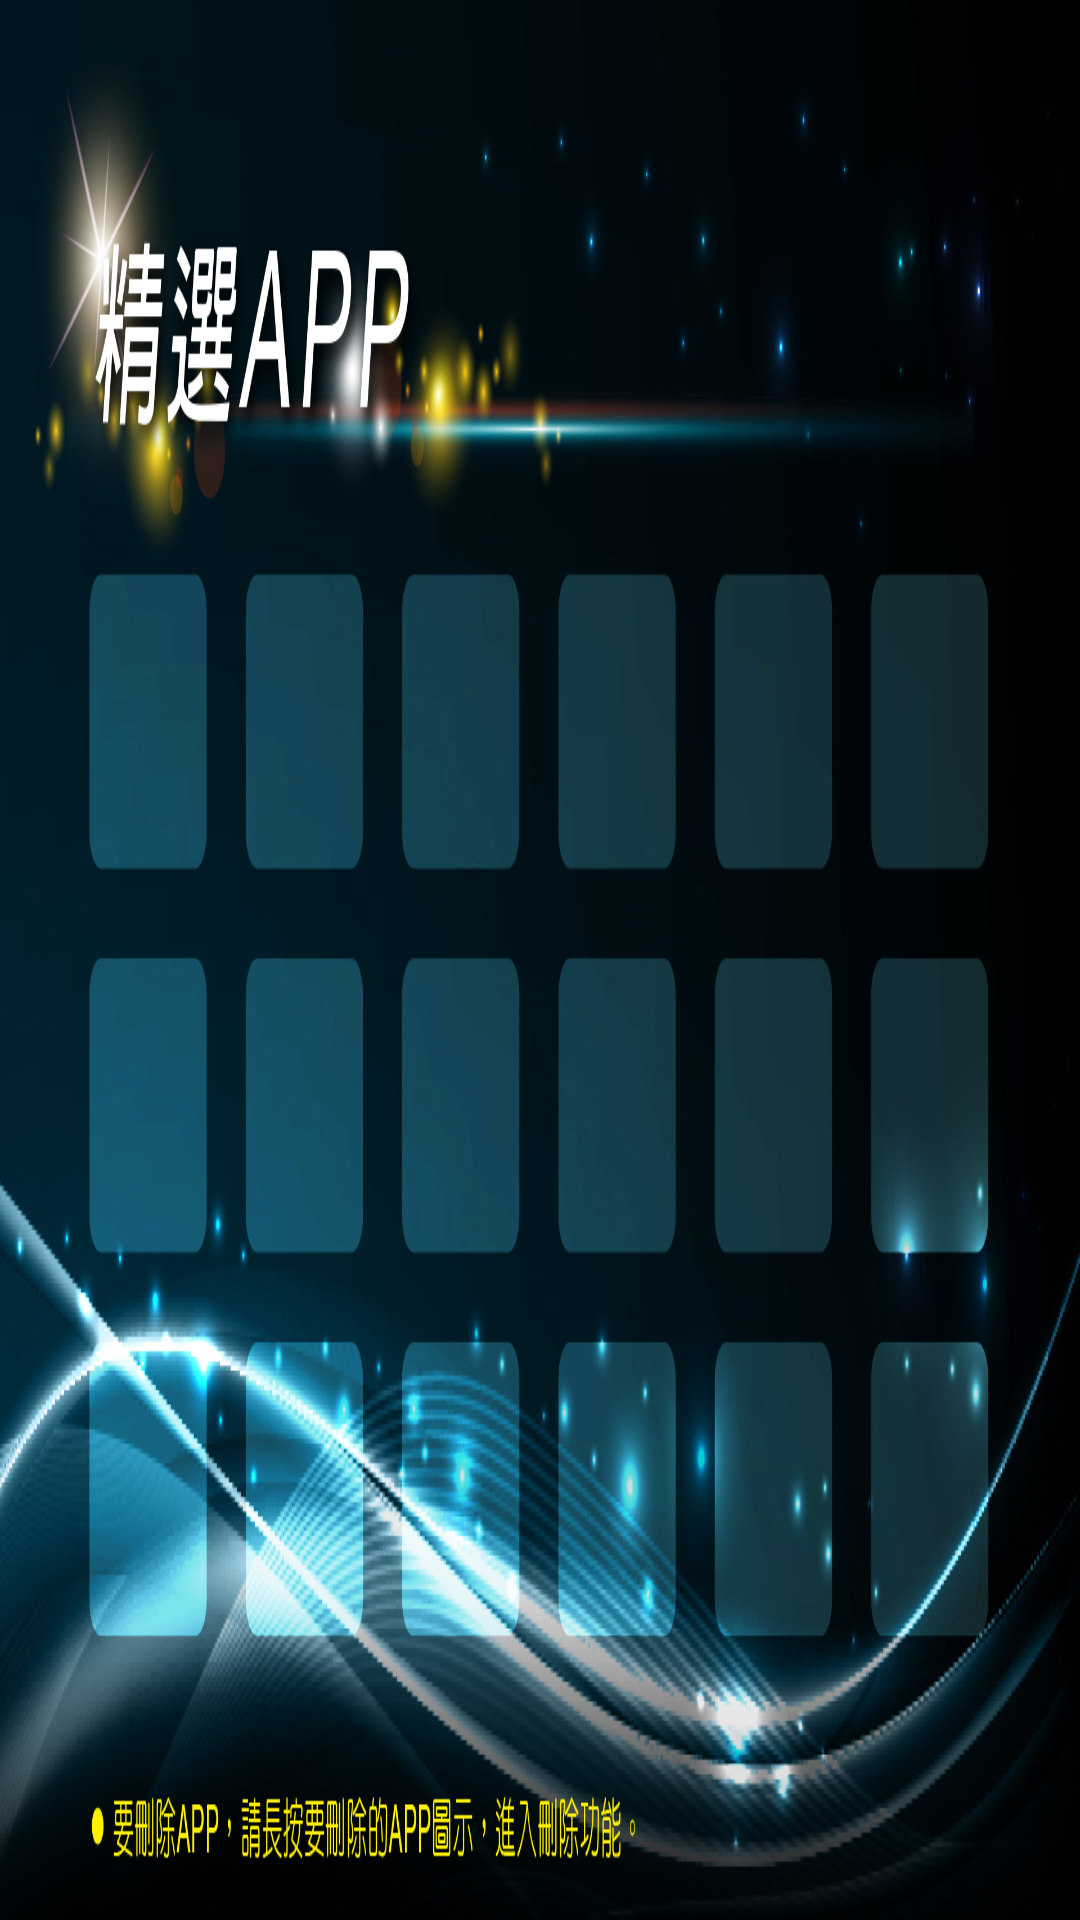

Android layout source for this screen:
<!-- AndroidManifest.xml: application theme Theme.ShowAPP -->
<!-- res/layout/activity_showgridview.xml -->
<?xml version="1.0" encoding="utf-8"?>
<RelativeLayout xmlns:android="http://schemas.android.com/apk/res/android"
    xmlns:tools="http://schemas.android.com/tools"
    android:layout_width="wrap_content"
    android:layout_height="wrap_content"
    android:background="@drawable/background"
    tools:context=".showgridview">

    <androidx.recyclerview.widget.RecyclerView
        android:id="@+id/rvNumbers"
        android:layout_width="wrap_content"
        android:layout_height="400dp"
        android:layout_alignParentStart="true"
        android:layout_alignParentTop="true"
        android:layout_marginStart="100dp"
        android:layout_marginTop="200dp"
        android:translationX="10dp"
        android:translationY="10dp" />

</RelativeLayout>
<!-- resources referenced by this layout -->
<resources>
  <!-- drawable background: jpg bitmap (drawable-v24, 694132 bytes) -->
  <style name="Theme.ShowAPP" parent="Theme.MaterialComponents.DayNight.DarkActionBar">
          
          <item name="colorPrimary">@color/purple_500</item>
          <item name="colorPrimaryVariant">@color/purple_700</item>
          <item name="colorOnPrimary">@color/white</item>
          
          <item name="colorSecondary">@color/teal_200</item>
          <item name="colorSecondaryVariant">@color/teal_700</item>
          <item name="colorOnSecondary">@color/black</item>
          
          <item name="android:statusBarColor" tools:targetApi="l">?attr/colorPrimaryVariant</item>
          
      </style>
  <!-- not gathered from this repository: default colours our renderer supplied (Android Studio template values) -->
  <color name="purple_500">#FF6200EE</color>
  <color name="purple_700">#FF3700B3</color>
  <color name="teal_200">#FF03DAC5</color>
  <color name="teal_700">#FF018786</color>
  <color name="black">#FF000000</color>
  <color name="white">#FFFFFFFF</color>
</resources>
